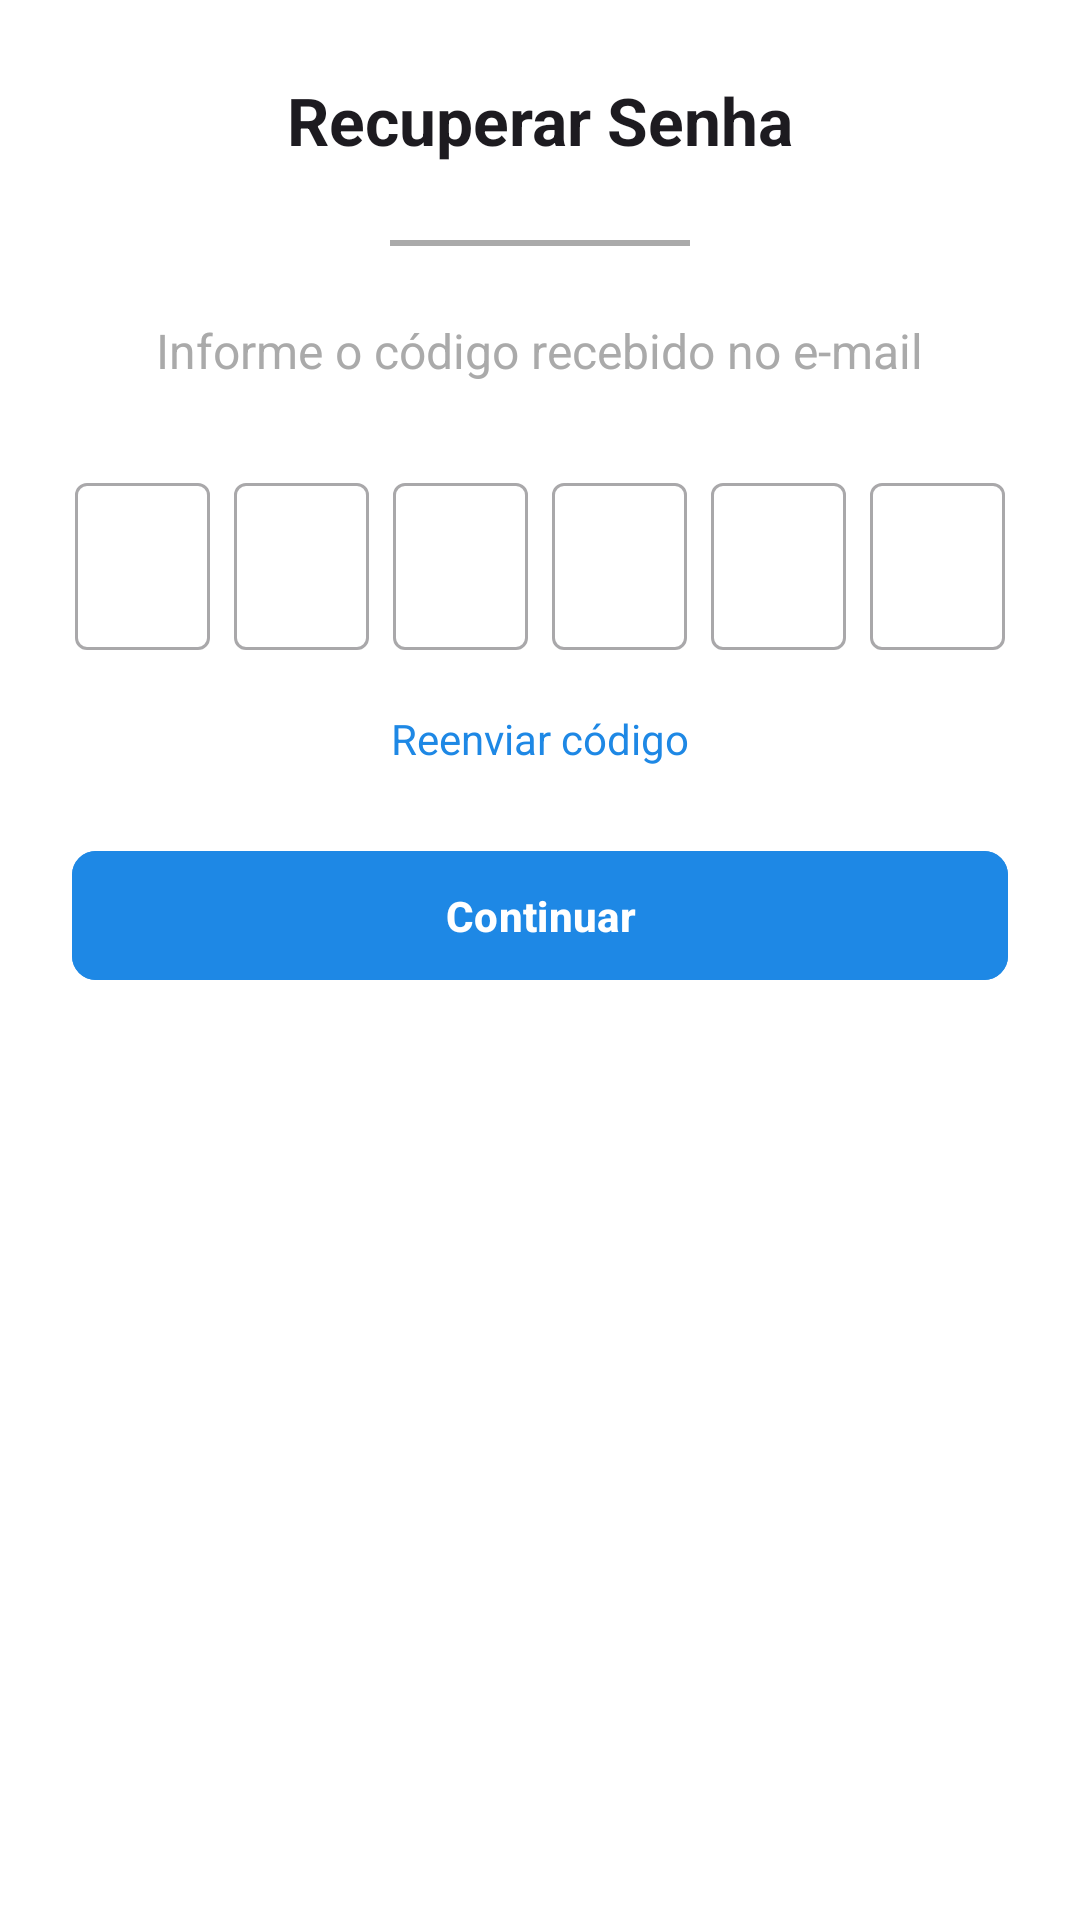

Android layout source for this screen:
<!-- AndroidManifest.xml: application theme Theme.MyApplication -->
<!-- res/layout/activity_recuperar_senha_codigo.xml -->
<?xml version="1.0" encoding="utf-8"?>
<RelativeLayout xmlns:android="http://schemas.android.com/apk/res/android"
    xmlns:app="http://schemas.android.com/apk/res-auto"
    xmlns:tools="http://schemas.android.com/tools"
    android:layout_width="match_parent"
    android:layout_height="match_parent"
    android:background="@android:color/white"
    tools:context=".RecoveryPasswordCodeActivity">

    <ScrollView
        android:id="@+id/contentScrollView"
        android:layout_width="match_parent"
        android:layout_height="match_parent"
        android:layout_above="@+id/bottom_navigation"
        android:clipToPadding="false"
        android:fillViewport="true">

        <LinearLayout
            android:layout_width="match_parent"
            android:layout_height="wrap_content"
            android:orientation="vertical"
            android:paddingStart="24dp"
            android:paddingEnd="24dp"
            android:paddingBottom="24dp"
            android:gravity="center_horizontal">

            <RelativeLayout
                android:id="@+id/topBarLayout"
                android:layout_width="match_parent"
                android:layout_height="wrap_content"
                android:layout_marginTop="16dp"
                android:layout_marginBottom="16dp">

                <ImageButton
                    android:id="@+id/backButton"
                    android:layout_width="48dp"
                    android:layout_height="48dp"
                    android:layout_alignParentStart="true"
                    android:layout_centerVertical="true"
                    android:background="?attr/selectableItemBackgroundBorderless"
                    android:contentDescription="@string/cd_voltar"
                    android:padding="12dp"
                    android:src="@drawable/ic_arrow_back"
                    app:tint="?attr/colorOnSurface" />

                <TextView
                    android:id="@+id/tvTitulo"
                    android:layout_width="wrap_content"
                    android:layout_height="wrap_content"
                    android:layout_centerInParent="true"
                    android:text="Recuperar Senha"
                    android:textColor="?attr/colorOnSurface"
                    android:textSize="22sp"
                    android:textStyle="bold" />
            </RelativeLayout>

            <View
                android:id="@+id/divider"
                android:layout_width="100dp"
                android:layout_height="2dp"
                android:background="@android:color/darker_gray"
                android:layout_marginBottom="24dp" />

            <TextView
                android:id="@+id/tvDescricao"
                android:layout_width="wrap_content"
                android:layout_height="wrap_content"
                android:text="Informe o código recebido no e-mail"
                android:textSize="16sp"
                android:textColor="@android:color/darker_gray"
                android:gravity="center"
                android:layout_marginBottom="24dp" />

            <LinearLayout
                android:id="@+id/layoutCodigo"
                android:layout_width="wrap_content"
                android:layout_height="wrap_content"
                android:orientation="horizontal"
                android:gravity="center">

                <com.google.android.material.textfield.TextInputLayout
                    style="@style/Widget.MaterialComponents.TextInputLayout.OutlinedBox"
                    android:layout_width="45dp"
                    android:layout_height="wrap_content"
                    android:layout_margin="4dp">
                    <com.google.android.material.textfield.TextInputEditText
                        android:id="@+id/codigo1"
                        android:layout_width="match_parent"
                        android:layout_height="wrap_content"
                        android:gravity="center"
                        android:inputType="number"
                        android:maxLength="1"/>
                </com.google.android.material.textfield.TextInputLayout>

                <com.google.android.material.textfield.TextInputLayout
                    style="@style/Widget.MaterialComponents.TextInputLayout.OutlinedBox"
                    android:layout_width="45dp"
                    android:layout_height="wrap_content"
                    android:layout_margin="4dp">
                    <com.google.android.material.textfield.TextInputEditText
                        android:id="@+id/codigo2"
                        android:layout_width="match_parent"
                        android:layout_height="wrap_content"
                        android:gravity="center"
                        android:inputType="number"
                        android:maxLength="1"/>
                </com.google.android.material.textfield.TextInputLayout>

                <com.google.android.material.textfield.TextInputLayout
                    style="@style/Widget.MaterialComponents.TextInputLayout.OutlinedBox"
                    android:layout_width="45dp"
                    android:layout_height="wrap_content"
                    android:layout_margin="4dp">
                    <com.google.android.material.textfield.TextInputEditText
                        android:id="@+id/codigo3"
                        android:layout_width="match_parent"
                        android:layout_height="wrap_content"
                        android:gravity="center"
                        android:inputType="number"
                        android:maxLength="1"/>
                </com.google.android.material.textfield.TextInputLayout>

                <com.google.android.material.textfield.TextInputLayout
                    style="@style/Widget.MaterialComponents.TextInputLayout.OutlinedBox"
                    android:layout_width="45dp"
                    android:layout_height="wrap_content"
                    android:layout_margin="4dp">
                    <com.google.android.material.textfield.TextInputEditText
                        android:id="@+id/codigo4"
                        android:layout_width="match_parent"
                        android:layout_height="wrap_content"
                        android:gravity="center"
                        android:inputType="number"
                        android:maxLength="1"/>
                </com.google.android.material.textfield.TextInputLayout>

                <com.google.android.material.textfield.TextInputLayout
                    style="@style/Widget.MaterialComponents.TextInputLayout.OutlinedBox"
                    android:layout_width="45dp"
                    android:layout_height="wrap_content"
                    android:layout_margin="4dp">
                    <com.google.android.material.textfield.TextInputEditText
                        android:id="@+id/codigo5"
                        android:layout_width="match_parent"
                        android:layout_height="wrap_content"
                        android:gravity="center"
                        android:inputType="number"
                        android:maxLength="1"/>
                </com.google.android.material.textfield.TextInputLayout>

                <com.google.android.material.textfield.TextInputLayout
                    style="@style/Widget.MaterialComponents.TextInputLayout.OutlinedBox"
                    android:layout_width="45dp"
                    android:layout_height="wrap_content"
                    android:layout_margin="4dp">
                    <com.google.android.material.textfield.TextInputEditText
                        android:id="@+id/codigo6"
                        android:layout_width="match_parent"
                        android:layout_height="wrap_content"
                        android:gravity="center"
                        android:inputType="number"
                        android:maxLength="1"/>
                </com.google.android.material.textfield.TextInputLayout>

            </LinearLayout>

            <TextView
                android:id="@+id/tvReenviarCodigo"
                android:layout_width="wrap_content"
                android:layout_height="wrap_content"
                android:text="Reenviar código"
                android:textColor="#1E88E5"
                android:layout_marginTop="16dp"
                android:clickable="true"
                android:focusable="true" />

            <com.google.android.material.button.MaterialButton
                android:id="@+id/btnContinuar"
                android:layout_width="match_parent"
                android:layout_height="wrap_content"
                android:text="Continuar"
                android:layout_marginTop="24dp"
                android:paddingVertical="12dp"
                app:cornerRadius="8dp"
                android:backgroundTint="#1E88E5"
                android:textStyle="bold"
                android:layout_marginBottom="16dp"/>

        </LinearLayout>
    </ScrollView>


</RelativeLayout>
<!-- resources referenced by this layout -->
<resources>
  <string name="cd_voltar">Voltar</string>
  <style name="Theme.MyApplication" parent="Base.Theme.MyApplication" />
  <style name="Base.Theme.MyApplication" parent="Theme.Material3.DayNight.NoActionBar">
          <item name="colorPrimary">@color/purple_500</item>
          <item name="colorSecondary">@color/purple_200</item>
          <item name="android:navigationBarColor">?attr/colorSurface</item>
          <item name="android:statusBarColor">?attr/colorSurface</item>
      </style>
  <color name="purple_500">#6750A4</color>
  <color name="purple_200">#D0BCFF</color>
</resources>
